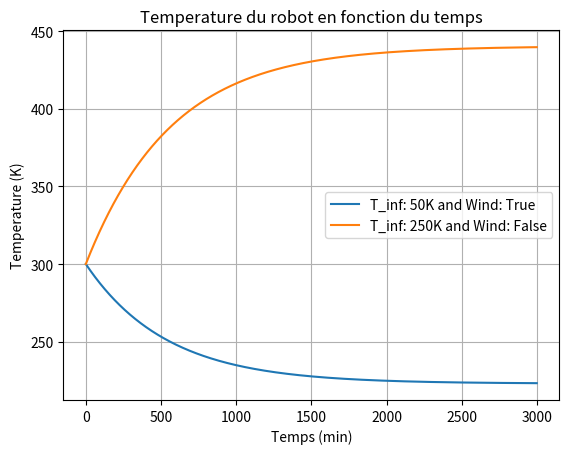

Reproduce this figure in Python.
import numpy as np
import matplotlib.pyplot as plt

D = 0.1
D_b = 0.05
A_cont = 1*1e-4
A_s = 4*np.pi*(D/2)**2 - A_cont
Q_fc = 1
mu_tot = 0.02
rho_c_p_b = 3*1e+6
epsilon_s = 0.01
x = 0.025
k_in = 0.005
x_sw = 0.03
k_sw = 59
A_sw = 1.5*1e-6
epsilon_s_vec = 0.09
A_vec = 0.75*A_s

g = 3.71
U = 2
T_sun = 5780
r_s = 0.696*1e+9
sigma = 5.67*1e-8

dQ_int = (1-mu_tot)*Q_fc


def get_parameters(T_inf):
    T_inf_array = np.arange(50, 300, 50)
    index = np.argmin(np.abs(T_inf_array - T_inf))

    k = [0.0037, 0.0057, 0.0076, 0.0094, 0.0112]
    C_p = [670.5545, 715.3841, 758.1273, 798.8477, 837.6091]
    rho = [0.0794, 0.0397, 0.0265, 0.0198, 0.0159]

    alpha = [6.979*1e-5, 2.0225*1e-4, 3.7907*1e-4, 5.935*1e-4, 8.4133*1e-4]
    visc = [9.7172*1e-5, 2.7484*1e-4, 5.0492*1e-4, 7.7737*1e-4, 11*1e-4]
    P_r = [1.3923, 1.3589, 1.332, 1.3098, 1.2913]

    r = np.linspace(206.6*1e+9, 249.2*1e+9, len(k))
    r = np.flip(r)

    return k[index], C_p[index], rho[index],\
        alpha[index], visc[index], P_r[index], r[index]

def get_Nu_from_R_e(R_e, P_r):
    Nu = None

    if R_e > 0.4 and R_e <= 4:
        Nu = 0.989*R_e**0.33*P_r**(1/3)
    elif R_e > 4 and R_e <= 40:
        Nu = 0.911*R_e**0.385*P_r**(1/3)
    elif R_e > 40 and R_e <= 4000:
        Nu = 0.683*R_e**0.466*P_r**(1/3)
    elif R_e > 4000 and R_e <= 40000:
        Nu = 0.193*R_e**0.618*P_r**(1/3)
    elif R_e > 40000 and R_e <= 400000:
        Nu = 0.027*R_e**0.805*P_r**(1/3)

    return Nu

def compute_dQ_loss(T_inf, T_b, wind, vec_on, sw_on, show):
    k, C_p, rho, alpha, visc, P_r, r = get_parameters(T_inf)

    dQ_sun = sigma*epsilon_s*(A_s/2)*(r_s/r)**2*T_sun**4

    #R_cond_s = x/(k_in*A_s)
    r2 = D/2
    r1 = r2 - x
    R_cond_s = (r2 - r1)/(4*np.pi*r1*r2*k_in)

    #T_s = T_b - R_cond_s*(dQ_sun + dQ_int)
    T_s = T_b

    R_cond_sw = x_sw/(k_sw*A_sw)
    R_cond_g = x/(k_in*A_cont)

    for i in range(10):
        Nu = None
        R_e = None
        R_a = None
        if wind:
            R_e = U*D/visc
            #Nu = get_Nu_from_R_e(R_e, P_r)
            mu_ratio = 1
            Nu = 2 + (0.4*R_e**(1/2) + 0.06*R_e**(2/3))*P_r**0.4*(mu_ratio)**(1/4)
        else:
            beta = 1/T_inf
            R_a = (P_r*g*beta*(np.abs(T_s - T_inf))*D**3)/(visc**2)
            Nu = 2 + (0.589*R_a**(1/4))/((1 + (0.469/P_r)**(9/16))**(4/9))

        h = Nu*k/D
        R_conv = 1/(h*A_s)

        h_r_vec = sigma*epsilon_s_vec*(T_s + T_inf)*(T_s**2 + T_inf**2)
        R_rad_vec = 1/(h_r_vec*A_vec)
            
        h_r_s = sigma*epsilon_s*(T_s + T_inf)*(T_s**2 + T_inf**2)
        R_rad = 1/(h_r_s*(A_s - A_vec))

        R_eq_ext = None
        if vec_on and sw_on:
            #R_eq_ext = 1/(1/R_cond_g + 1/R_cond_sw + 1/R_conv + 1/R_rad_vec + 1/R_rad)
            R_eq_ext = 1/(1/R_conv + 1/R_rad_vec + 1/R_rad)
        elif vec_on and not sw_on:
            #R_eq_ext = 1/(1/R_cond_g + 1/R_conv + 1/R_rad_vec + 1/R_rad)
            R_eq_ext = 0
        elif not vec_on and sw_on:
            #R_eq_ext = 1/(1/R_cond_g + 1/R_cond_sw + 1/R_conv + 1/R_rad)
            R_eq_ext = 0
        elif not vec_on and not sw_on:
            #R_eq_ext = 1/(1/R_cond_g + 1/R_conv + 1/R_rad)
            R_eq_ext = 0

        T_s = T_b - (T_b - T_inf)*(R_cond_s/(R_cond_s + R_eq_ext))

    #R_eq = R_cond_s + R_eq_ext
    R_eq = 1/(1/R_cond_g + 1/R_cond_sw + 1/(R_cond_s + R_eq_ext))

    dQ_loss = (T_b - T_inf)/R_eq

    dQ_cond_s = (T_b - T_s)/R_cond_s
    dQ_cond_sw = (T_s - T_inf)/R_cond_sw
    dQ_cond_g = (T_s - T_inf)/R_cond_g
    dQ_conv = (T_s - T_inf)/R_conv
    dQ_rad_vec = (T_s - T_inf)/R_rad_vec
    dQ_rad = (T_s - T_inf)/R_rad

    if show:
        print("R_cond_s: " + str(R_cond_s))
        print("R_cond_sw: " + str(R_cond_sw))
        print("R_cond_g: " + str(R_cond_g))
        print("R_conv: " + str(R_conv))
        print("R_rad_vec: " + str(R_rad_vec))
        print("R_rad: " + str(R_rad))
        print("R_eq_ext: " + str(R_eq_ext))
        print("R_eq: " + str(R_eq))
        print("T_s: " + str(T_s))
        print("R_a: " + str(R_a))
        print("R_e: " + str(R_e))
        print("Nu: " + str(Nu))
        print("dQ_cond_s: " + str(dQ_cond_s))
        print("dQ_cond_sw: " + str(dQ_cond_sw))
        print("dQ_cond_g: " + str(dQ_cond_g))
        print("dQ_conv: " + str(dQ_conv))
        print("dQ_rad_vec: " + str(dQ_rad_vec))
        print("dQ_rad: " + str(dQ_rad))
        print("dQ_loss: " + str(dQ_loss))

    return dQ_loss


def compute_dQ_loss_archive(T_inf, T_b, dQ_loss, wind, vec_on, sw_on, show):
    k, C_p, rho, alpha, visc, P_r, r = get_parameters(T_inf)

    dQ_sun = sigma*epsilon_s*(A_s/2)*(r_s/r)**2*T_sun**4

    # Q_cond = k*A*(T_1 - T_2)/L
    # Q_conv = h*A*(T_s - T_inf)
    # Q_rad = epsilon*sigma*A_s*(T_s**4 - T_surr**4)
    # beta = 1/T_inf
    # h = nu*k/L
    # h_r = sigma*epsilon*(T_s + T_inf)*(T_s**2 + T_inf**2)

    #R_cond_s = x/(k_in*A_s)
    r2 = D/2
    r1 = r2 - x
    R_cond_s = (r2 - r1)/(4*np.pi*r1*r2*k_in)

    T_s = T_b - R_cond_s*dQ_loss

    R_cond_sw = x_sw/(k_sw*A_sw)
    R_cond_g = x/(k_in*A_cont)

    Nu = None
    if wind:
        R_e = U*D/visc
        #Nu = get_Nu_from_R_e(R_e, P_r)
        mu_ratio = 1
        Nu = 2 + (0.4*R_e**(1/2) + 0.06*R_e**(2/3))*P_r**0.4*(mu_ratio)**(1/4)
    else:
        beta = 1/T_inf
        R_a = (g*beta*(np.abs(T_s - T_inf))*D**3)/(visc**2) #20-17
        Nu = 2 + (0.589*R_a**(1/4))/((1 + (0.469/P_r)**(9/16))**(4/9)) #20-26

    h = Nu*k/D
    R_conv = 1/(h*A_s)

    h_r_vec = sigma*epsilon_s_vec*(T_s + T_inf)*(T_s**2 + T_inf**2)
    R_rad_vec = 1/(h_r_vec*A_vec)
        
    h_r_s = sigma*epsilon_s*(T_s + T_inf)*(T_s**2 + T_inf**2)
    R_rad = 1/(h_r_s*(A_s - A_vec))

    R_eq_ext = None
    if vec_on and sw_on:
        R_eq_ext = 1/(1/R_cond_g + 1/R_cond_sw + 1/R_conv + 1/R_rad_vec + 1/R_rad)
    elif vec_on and not sw_on:
        R_eq_ext = 1/(1/R_cond_g + 1/R_conv + 1/R_rad_vec + 1/R_rad)
    elif not vec_on and sw_on:
        R_eq_ext = 1/(1/R_cond_g + 1/R_cond_sw + 1/R_conv + 1/R_rad)
    elif not vec_on and not sw_on:
        R_eq_ext = 1/(1/R_cond_g + 1/R_conv + 1/R_rad)

    R_eq = R_cond_s + R_eq_ext

    dQ_loss = (T_b - T_inf)/R_eq

    dQ_cond_s = (T_b - T_s)/R_cond_s
    dQ_cond_sw = (T_s - T_inf)/R_cond_sw
    dQ_cond_g = (T_s - T_inf)/R_cond_g
    dQ_conv = (T_s - T_inf)/R_conv
    dQ_rad_vec = (T_s - T_inf)/R_rad_vec
    dQ_rad = (T_s - T_inf)/R_rad

    if show:
        print("R_cond_sw: " + str(R_cond_sw))
        print("R_cond_g: " + str(R_cond_g))
        print("R_cond_s: " + str(R_cond_s))
        print("R_conv: " + str(R_conv))
        print("R_rad_vec: " + str(R_rad_vec))
        print("R_rad: " + str(R_rad))
        print("R_eq_ext: " + str(R_eq_ext))
        print("R_eq: " + str(R_eq))
        print("T_s: " + str(T_s))
        print("dQ_cond_s: " + str(dQ_cond_s))
        print("dQ_cond_sw: " + str(dQ_cond_sw))
        print("dQ_cond_g: " + str(dQ_cond_g))
        print("dQ_conv: " + str(dQ_conv))
        print("dQ_rad_vec: " + str(dQ_rad_vec))
        print("dQ_rad: " + str(dQ_rad))
        print("dQ_loss: " + str(dQ_loss))

    return dQ_loss

def compute_dQ_tot(T_inf, T_b, prev_dQ_tot, wind, vec_on, sw_on, show):
    k, C_p, rho, alpha, visc, P_r, r = get_parameters(T_inf)
    dQ_sun = sigma*epsilon_s*(A_s/2)*(r_s/r)**2*T_sun**4
    dQ_int = (1-mu_tot)*Q_fc
    #prev_dQ_loss = prev_dQ_tot - dQ_sun - dQ_int
    #dQ_loss = compute_dQ_loss(T_inf, T_b, prev_dQ_loss, wind, vec_on, sw_on, False)
    dQ_loss = compute_dQ_loss(T_inf, T_b, wind, vec_on, sw_on, False)
    dQ_tot = dQ_int + dQ_sun - dQ_loss
    #dQ_tot = -dQ_loss

    if show:
        print("dQ_sun: " + str(dQ_sun))
        print("dQ_int: " + str(dQ_int))
        print("dQ_loss: " + str(dQ_loss))
        print("dQ_tot: " + str(dQ_tot))

    return dQ_tot


def compute_T_b():
    time = 3000
    dt = 60
    time_array = np.arange(0, time, 1)
    T_b = 300
    volume = (4*np.pi*(D_b/2)**3)/3
    #print("volume: " + str(volume))
    Q_tot = np.zeros(time)
    Q_tot[0] = rho_c_p_b*volume*T_b
    #print("Q_tot[0]: " + str(Q_tot[0]))
    T_b_array = np.zeros([2, time])
    T_b_array[:, 0] = T_b
    dQ_tot = 0

    for i in range(2):
        for j in range(1, time):
            if i == 0:
                dQ_tot = compute_dQ_tot(50, T_b_array[i][j-1], dQ_tot, True, False, False, False)
            elif i == 1:
                dQ_tot = compute_dQ_tot(250, T_b_array[i][j-1], dQ_tot, False, True, True, False)

            Q_tot[j] = Q_tot[j-1] + dQ_tot*dt
            #print("Q_tot: " + str(Q_tot[j]))
            T_b_array[i][j] = Q_tot[j]/(volume*rho_c_p_b) #Potentiellement ajouter le gaz a cela?

            if T_b_array[i][j] < 0:
                T_b_array[i][j] = 0

    return time_array, T_b_array


def plot_temperature(time_array, T_b_array):
    fig, ax = plt.subplots()

    T_inf_array = np.array([50, 250])
    wind_array = np.array([True, False])
    for i in range(len(T_inf_array)):
        ax.plot(time_array, T_b_array[i], label="T_inf: " + str(T_inf_array[i]) + "K and Wind: " + str(wind_array[i]))
        ax.set_xlabel("Temps (min)")
        ax.set_ylabel("Temperature (K)")
        ax.set_title("Temperature du robot en fonction du temps")
        print("Temperature (" + str(T_inf_array[i]) + "K): " + str(T_b_array[i][-1]) + "K")

    ax.legend()
    ax.grid(True)
    plt.show()

print("-----Cas 1-----")
compute_dQ_loss(50, 300, False, True, True, True)
#compute_dQ_loss(50, 300, (dQ_sun+dQ_int),False, True, True, True)
print("-----Cas 2-----")
compute_dQ_loss(50, 300, True, True, True, True)
#compute_dQ_loss(50, 300, (dQ_sun+dQ_int),True, True, True, False)
print("-----Cas 3-----")
compute_dQ_loss(250, 300, False, True, True, True)
#compute_dQ_loss(250, 300, (dQ_sun+dQ_int),False, True, True, False)
print("-----Cas 4-----")
compute_dQ_loss(250, 300, True, True, True, True)
#compute_dQ_loss(250, 300, (dQ_sun+dQ_int),True, True, True, False)
print()

time_array, T_b_array = compute_T_b()
plot_temperature(time_array, T_b_array)
